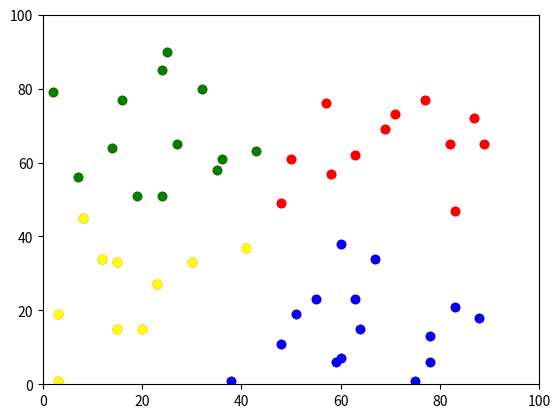

The matplotlib source for this figure:
import math


class Point:
    def __init__(self, x=0, y=0):
        self.x = x
        self.y = y
    def __str__(self):
        return '(%d,%d)' % (self.x,self.y)
    def __add__(self,other):
        a = self.x + other.x
        b = self.y + other.y
        return Point(a,b)
    def __mul__(self,other):
        return self.x*other.x + self.y*other.y
    def __sub__(self,other):
        a = self.x - other.x
        b = self.y - other.y
        return Point(a,b)

class cluster:
    def __init__(self,name=0,centroid=Point(),l=[]):
        self.name=name
        self.centroid=centroid
        self.l=l
    def __str__(self):
        return ' %s cluster  %s  with centroid= %s' % (self.name,self.centroid,printplist(self.l))
def dis(p1,p2):
    return math.sqrt(math.pow((p1.y - p2.y), 2) + math.pow((p1.x- p2.x), 2)) 
SAMPLES =[]
import random
for i in range(0,50):
    x=float(random.randint(1,90))
    y=float(random.randint(1,90))
    SAMPLES.append(Point(x,y))
def printplist(s):
    for i in range(len(s)):
        print(s[i] ,end="")
def mini(l):
    s=[]
    w=""
    for i in l:
        s.append(i[1])
    for j in l:
        if(j[1]==min(s)):
            w=j[0]
    return w
def updatecentroid(cl):
    if len(cl.l)!=0:
        s=Point(0,0)
        for i in cl.l:
            s=s+i
        x=s.x/len(cl.l)
        y=s.y/len(cl.l)
        cl.centroid=Point(x,y)
def kmean(k,SAMPLES):
    clusterlist=[]
    listofdis=[]
    listofc=[]
    dist=0
    ss=0
    namecc=""
    namec=""
    still=False
    for i in range(1,k+1):
        clusterlist.append(cluster(i,SAMPLES[i],[]))
    while(True):
    #for qq in range(0,20):
        still=False
        for j in SAMPLES:
            for i in clusterlist:
                dist=dis(i.centroid,j)
                namec=i.name
                listofdis.append((namec,dist))
            namecc=mini(listofdis)
            for item in clusterlist:
                if(namecc==item.name):
                    if j not in item.l:
                        still=True
                        item.l.append(j)
                        namecc=item.name
                        for v in clusterlist:
                            if v.name!=namecc:
                                if j in v.l:
                                    v.l.remove(j)
            listofdis=[]
        for item in clusterlist:
            updatecentroid(item)
        if still==False:
            break
        ss=0
        listofc=[]
    return clusterlist  
def sumofdistance(cl):
    s=0
    for item in cl.l:
        s=(dis(item,cl.centroid)**2)+s
    #d=s/len(cl.l)
    return int(s)
def elbowmethod():
    List=[]
    k=[]
    ss=0
    for i in range(1,10):
        List.append(kmean(i,SAMPLES))
    for item in List:
        for cl in item:
            ss=sumofdistance(cl)+ss  
        ss=ss/len(item)             
        k.append(int(ss))
    z=sum(k)/len(k)
    print(k)
    #print(z)
    h=10000
    d=0
    for i in range(len(k)):
        if abs(z-k[i])<h:
            h=k[i]
            d=i+1   
    return d        
numberOfk=elbowmethod()
#print(numberOfk)
l=kmean(4,SAMPLES)
for i in l:
  print("-----")
  print(i)   
def normalshow():   
    x=[]
    y=[]
    for i in SAMPLES:
        x.append(i.x)
        y.append(i.y)
    from matplotlib import pyplot as plt
    plt.scatter(x,y,color='red')
    plt.axis([0, 100, 0, 100])
    plt.show()
def aftercluster():   
    showx=[]  
    showy=[]
    x=[] 
    y=[]
    for item in l:
        for i in item.l:
            x.append(i.x)
            y.append(i.y)
        showx.append(x)
        showy.append(y)
        x=[]
        y=[]                          
    cc=["red","blue","green","yellow","cyan","magenta","black"]
    from matplotlib import pyplot as plt
    for i in range(len(showx)):
        plt.scatter(showx[i],showy[i],c=cc[i])
    plt.axis([0, 100, 0, 100])
    plt.show()    
normalshow()  
aftercluster()    
input()

            
        
    
        
    
    
    
    
